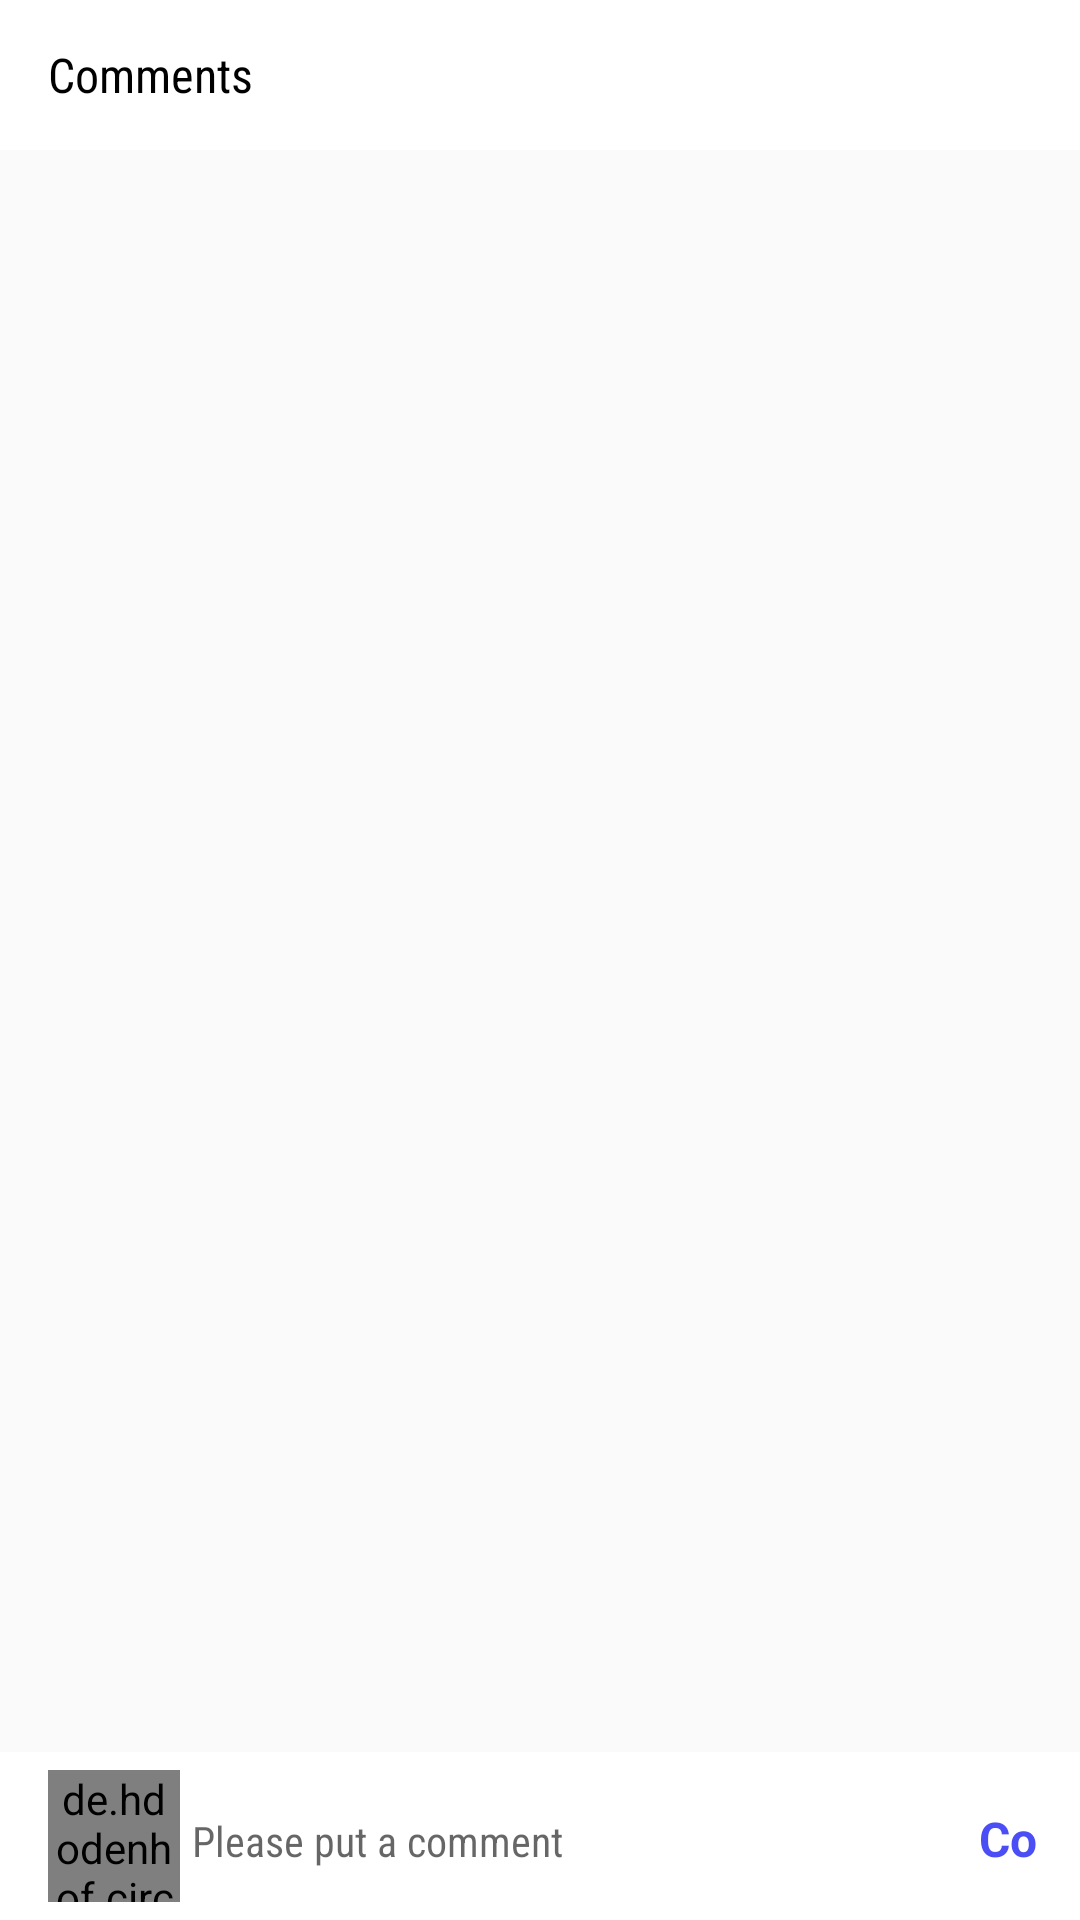

Android layout source for this screen:
<!-- AndroidManifest.xml: application theme AppTheme -->
<!-- res/layout/activity_comment.xml -->
<?xml version="1.0" encoding="utf-8"?>
<RelativeLayout
    xmlns:android="http://schemas.android.com/apk/res/android"
    xmlns:app="http://schemas.android.com/apk/res-auto"
    xmlns:tools="http://schemas.android.com/tools"
    android:layout_width="match_parent"
    android:layout_height="match_parent"
    android:fitsSystemWindows="true"
    tools:context=".CommentActivity">

    <com.google.android.material.appbar.AppBarLayout
        android:layout_width="match_parent"
        android:layout_height="wrap_content"
        android:layout_alignParentTop="true"
        android:id="@+id/comment_appbar" >

        <androidx.appcompat.widget.Toolbar
            android:id="@+id/search_toolbar"
            android:layout_width="match_parent"
            android:layout_height="50dp"
            android:background="@android:color/white"
            android:focusable="auto"
            app:titleMargin="1dp">

            <TextView
                android:layout_width="wrap_content"
                android:layout_height="wrap_content"
                android:fontFamily="sans-serif-condensed"
                android:gravity="center"
                android:text="Comments"
                android:textColor="#000000"
                android:textSize="16sp" />

        </androidx.appcompat.widget.Toolbar>
    </com.google.android.material.appbar.AppBarLayout>

    <LinearLayout
        android:layout_width="match_parent"
        android:layout_height="wrap_content"
        android:orientation="vertical"
        android:id="@+id/belowLayaout"
        >

            <ImageView
                android:id="@+id/post_image_comment"
                android:layout_width="match_parent"
                android:layout_height="256dp"
                android:scaleType="centerCrop">
            </ImageView>
        <ScrollView
            android:layout_width="match_parent"
            android:layout_height="match_parent">

            <androidx.recyclerview.widget.RecyclerView
                android:layout_width="match_parent"
                android:layout_height="wrap_content"
                android:id="@+id/recycler_comments"
                android:layout_marginBottom="6dp"
                >
            </androidx.recyclerview.widget.RecyclerView>
        </ScrollView>
    </LinearLayout>

    

    <com.google.android.material.appbar.AppBarLayout
        android:layout_width="match_parent"
        android:layout_height="wrap_content"
        android:layout_alignParentBottom="true"
        android:id="@+id/bootom_appbar" >

        <androidx.appcompat.widget.Toolbar
            android:id="@+id/bottom_toolbar"
            android:layout_width="match_parent"
            android:layout_height="wrap_content"
            android:background="@android:color/white"
            android:focusable="auto"
            app:layout_anchor="@+id/bootom_appbar"
            app:layout_anchorGravity="center"
            app:titleMargin="1dp">

            <de.hdodenhof.circleimageview.CircleImageView
                android:id="@+id/imageprofile_comment"
                android:layout_width="44dp"
                android:layout_height="44dp"
                android:layout_alignParentStart="true"
                android:layout_marginStart="6dp"
                android:foregroundGravity="center"
                android:paddingStart="2dp"
                android:paddingLeft="2dp"
                android:paddingRight="2dp"
                app:civ_border_color="@color/colorPrimaryDark"
                app:civ_border_width="1dp"
                app:layout_constraintBottom_toBottomOf="parent"
                app:layout_constraintTop_toTopOf="parent"
                tools:ignore="MissingConstraints"
                tools:layout_editor_absoluteX="2dp" />

            <EditText
                android:id="@+id/add_comment"
                android:layout_width="240dp"
                android:layout_height="wrap_content"
                android:layout_marginStart="12dp"
                android:backgroundTint="@android:color/transparent"
                android:paddingLeft="2dp"
                android:fontFamily="sans-serif-condensed"
                android:hint="Please put a comment"
                android:textColor="#000000"
                android:textSize="14sp" />

            <Button
                android:id="@+id/comment_button"
                android:layout_width="wrap_content"
                android:layout_height="28dp"
                android:layout_marginStart="10dp"
                android:layout_marginLeft="4dp"
                style="@style/Widget.MaterialComponents.Button.TextButton"
                android:text="Comment"
                android:textSize="16sp"
                android:textStyle="bold"
                android:textColor="@color/colorPrimary" />

        </androidx.appcompat.widget.Toolbar>
    </com.google.android.material.appbar.AppBarLayout>

</RelativeLayout>
<!-- resources referenced by this layout -->
<resources>
  <color name="colorPrimary">#4b4df5</color>
  <color name="colorPrimaryDark">#625bf7</color>
  <color name="colorWhite">#ffffff</color>
  <!-- drawable borde_round_follow (drawable) -->
  <?xml version="1.0" encoding="utf-8"?>
  <shape xmlns:android="http://schemas.android.com/apk/res/android" android:shape="rectangle">
      <solid android:color="#03DAC5"/>
  
      <stroke android:width="1dp"
          android:color="#86000000"/>
  
      <padding android:left="1dp"
          android:top="1dp"
          android:right="1dp"
          android:bottom="1dp"/>
  
      <corners android:radius="14px"/>
  </shape>
  <style name="MyDesign" parent="Theme.MaterialComponents.Light.NoActionBar">
  
  
          <item name="colorPrimary">#243743</item>
          <item name="colorPrimaryDark">#28b78d</item>
          <item name="colorAccent">#5ce1e6</item>
  
      </style>
  <style name="AppTheme" parent="Theme.AppCompat.Light.NoActionBar">
          
          <item name="colorPrimary">#243743</item>
          <item name="colorPrimaryDark">#28b78d</item>
          <item name="colorAccent">#5ce1e6</item>
      </style>
</resources>
